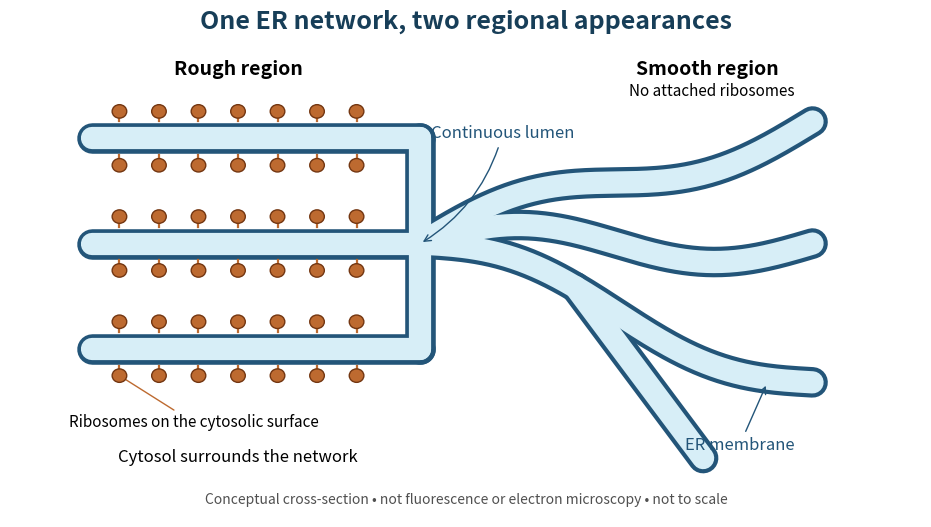

This figure's Python source: (Note: this script raises an exception after producing the figure.)
"""Draw a conceptual ER cross-section; run from _media to emit the PNG.

Tested with Python 3.14, matplotlib 3.10.7 and numpy 2.3.5.
"""

from pathlib import Path

import matplotlib.pyplot as plt
from matplotlib.patches import Circle
import numpy as np


def main():
    fig, ax = plt.subplots(figsize=(9.6, 5.4), dpi=100)
    fig.patch.set_facecolor("white")
    ax.set_facecolor("white")
    ax.set(xlim=(0, 10), ylim=(0, 6))
    ax.axis("off")
    membrane = "#235579"
    lumen = "#d7eef7"
    ribosome = "#bd6a30"

    # All centerlines form one connected lumen, not separate sacs.
    segments = [
        (np.array([0.9, 4.5]), np.array([y, y])) for y in (2.0, 3.25, 4.5)
    ]
    segments.append((np.array([4.5, 4.5]), np.array([2.0, 4.5])))
    t = np.linspace(0, 1, 160)
    for end_y in (1.6, 3.25, 4.7):
        x = 4.5 + 4.3 * t
        y = 3.25 + (end_y - 3.25) * t + 0.22 * np.sin(2 * np.pi * t)
        segments.append((x, y))
    x = 6.2 + 1.4 * t
    y0 = np.interp(6.2, segments[4][0], segments[4][1])
    y = y0 + (0.7 - y0) * t
    segments.append((x, y))
    for x, y in segments:
        ax.plot(x, y, color=membrane, lw=22, solid_capstyle="round", zorder=1)
    for x, y in segments:
        ax.plot(x, y, color=lumen, lw=16, solid_capstyle="round", zorder=2)

    for y in (2.0, 3.25, 4.5):
        for x in np.linspace(1.2, 3.8, 7):
            for side in (-1, 1):
                ax.plot([x, x], [y + side * 0.20, y + side * 0.27],
                        color=ribosome, lw=1.6, zorder=3)
                ax.add_patch(Circle((x, y + side * 0.32), 0.08,
                                    facecolor=ribosome, edgecolor="#733611", zorder=4))

    ax.text(5, 5.8, "One ER network, two regional appearances", ha="center",
            fontsize=18, weight="bold", color="#173e58")
    ax.text(2.5, 5.25, "Rough region", ha="center", fontsize=14, weight="bold")
    ax.text(7.65, 5.25, "Smooth region", ha="center", fontsize=14, weight="bold")
    ax.text(7.7, 5.0, "No attached ribosomes", ha="center", fontsize=11)
    ax.annotate("Ribosomes on the cytosolic surface", xy=(1.2, 1.68),
                xytext=(0.65, 1.22), ha="left", va="top", fontsize=11,
                arrowprops={"arrowstyle": "-", "color": ribosome})
    ax.annotate("Continuous lumen", xy=(4.5, 3.25), xytext=(5.4, 4.5),
                ha="center", fontsize=12, color=membrane,
                arrowprops={"arrowstyle": "->", "color": membrane,
                            "connectionstyle": "arc3,rad=-0.2"})
    ax.annotate("ER membrane", xy=(8.3, 1.59), xytext=(8.0, 0.8),
                ha="center", fontsize=12, color=membrane,
                arrowprops={"arrowstyle": "->", "color": membrane})
    ax.text(2.5, 0.65, "Cytosol surrounds the network", ha="center", fontsize=12)
    ax.text(5, 0.16, "Conceptual cross-section • not fluorescence or electron microscopy • not to scale",
            ha="center", fontsize=10, color="#505050")
    fig.subplots_adjust(left=0.025, right=0.975, top=0.975, bottom=0.04)
    fig.savefig(Path.cwd() / (Path(__file__).stem + ".png"), facecolor="white",
                transparent=False, dpi=100)
    plt.close(fig)


if __name__ == "__main__":
    main()
